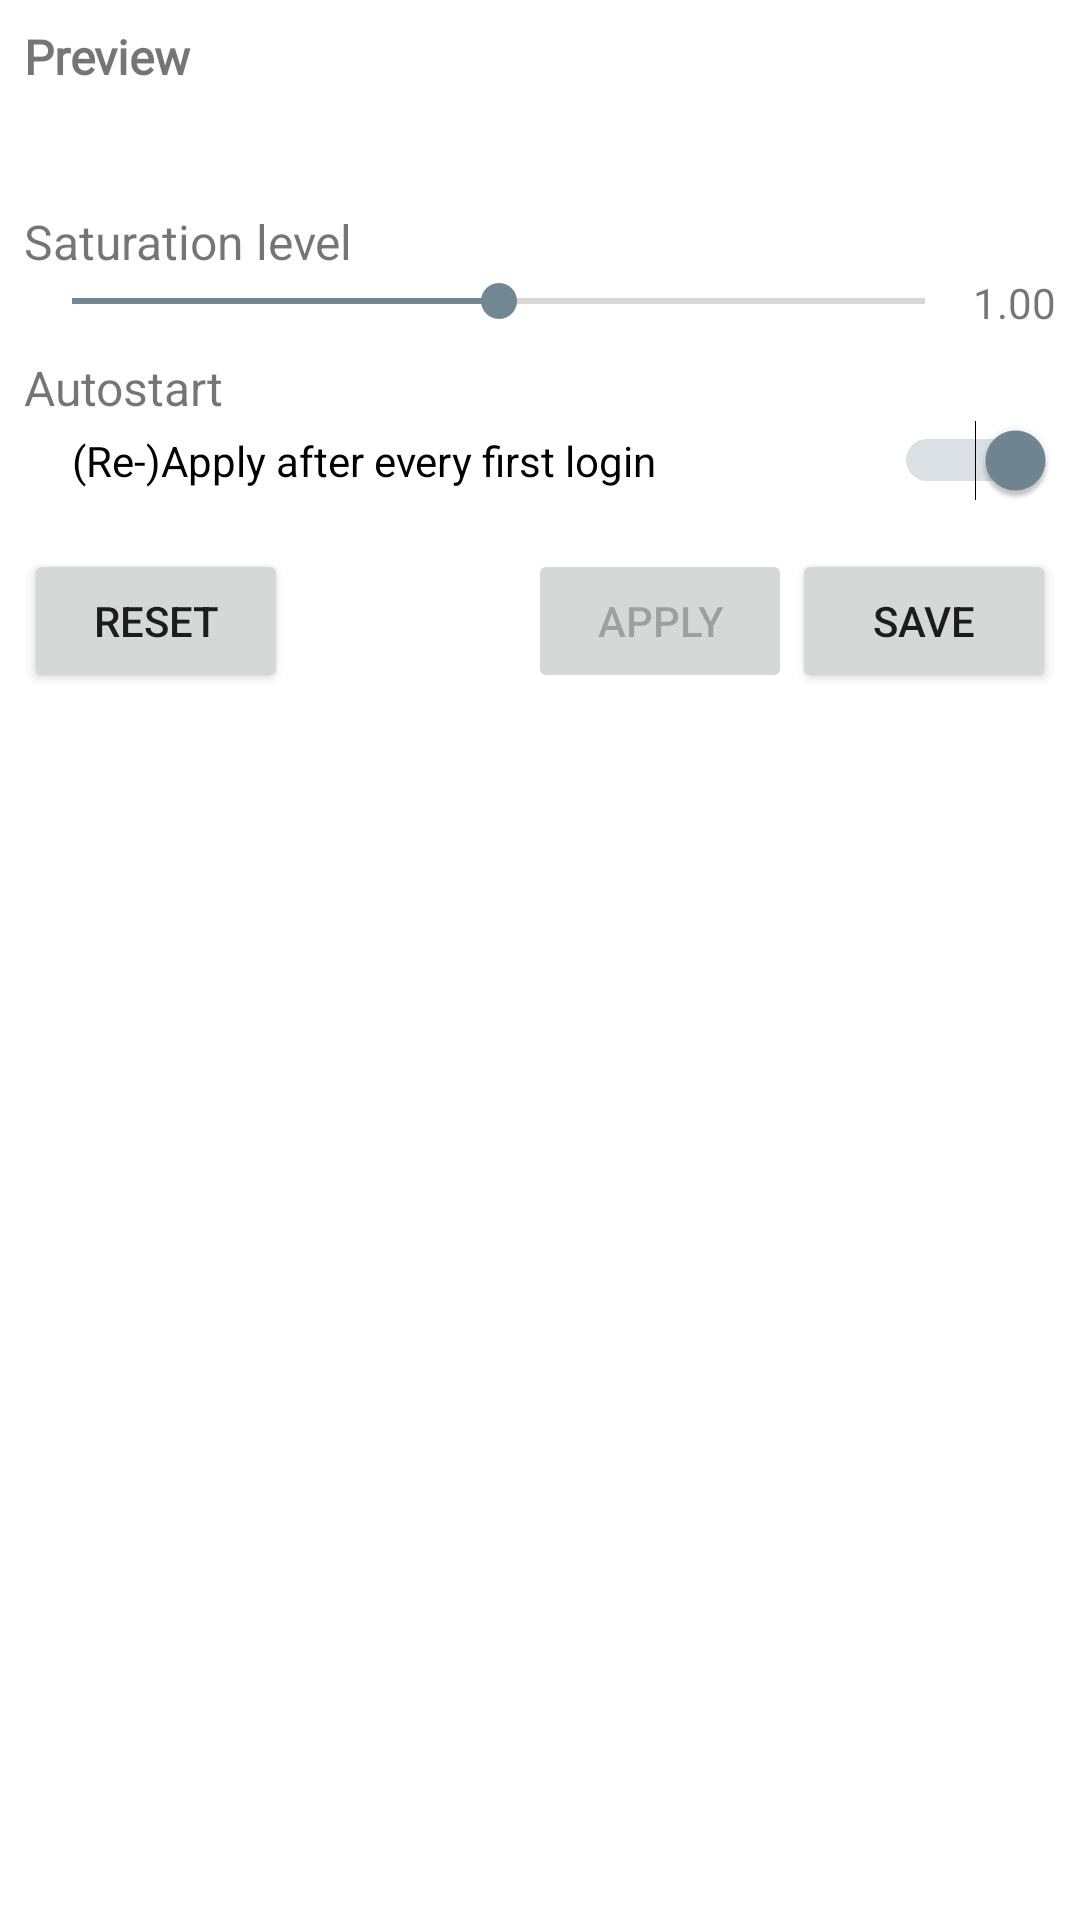

Reconstruct the res/layout file that produces this screen, plus the resources it refers to.
<!-- AndroidManifest.xml: application theme AppTheme -->
<!-- res/layout/content_main.xml -->
<?xml version="1.0" encoding="utf-8"?>
<ScrollView xmlns:android="http://schemas.android.com/apk/res/android"
            xmlns:app="http://schemas.android.com/apk/res-auto"
            xmlns:tools="http://schemas.android.com/tools"
            android:layout_width="match_parent"
            android:layout_height="match_parent"
            android:background="@color/colorBg">
    <LinearLayout
            android:id="@+id/linearlayout"
            android:layout_width="match_parent"
            android:layout_height="wrap_content"
            android:orientation="vertical">
        <LinearLayout
                android:id="@+id/ll_preview"
                android:layout_width="match_parent"
                android:layout_height="wrap_content"
                android:layout_weight="1"
                android:orientation="vertical"
                android:padding="8dp">
            <TextView
                    android:id="@+id/textView2"
                    android:layout_width="wrap_content"
                    android:layout_height="wrap_content"
                    android:fontFamily="@font/montserrat"
                    android:textStyle="bold"
                    android:text="Preview"
                    android:textSize="16sp"
                    android:layout_marginBottom="8dp"/>

            <ImageView
                    android:id="@+id/imageView"
                    android:layout_width="match_parent"
                    android:layout_height="wrap_content"
                    android:adjustViewBounds="true"
                    android:clickable="true"
                    android:elevation="16dp"
                    android:focusable="true"
                    android:foreground="?android:attr/selectableItemBackground"
                    app:srcCompat="@drawable/test_img"/>
        </LinearLayout>

        <LinearLayout
                android:id="@+id/stuff"
                android:layout_width="match_parent"
                android:layout_height="wrap_content"
                android:layout_weight="1"
                android:orientation="vertical"
                android:layout_gravity="center_vertical"
                android:padding="8dp">

            <Space
                    android:layout_width="match_parent"
                    android:layout_height="16dp"/>

            <TextView
                    android:layout_width="wrap_content"
                    android:layout_height="wrap_content"
                    android:text="@string/saturation_level"
                    android:textSize="16sp"/>

            <LinearLayout
                    android:id="@+id/slider_layout"
                    android:layout_width="match_parent"
                    android:layout_height="wrap_content"
                    android:orientation="horizontal">

                <SeekBar
                        android:id="@+id/seekBar"
                        android:layout_width="wrap_content"
                        android:layout_height="wrap_content"
                        android:layout_weight="1"
                        android:max="200"
                        android:progress="100"/>

                <TextView
                        android:id="@+id/textView"
                        android:layout_width="wrap_content"
                        android:layout_height="wrap_content"
                        android:text="1.00"
                        android:textAlignment="textEnd"/>
            </LinearLayout>

            <Space
                    android:layout_width="match_parent"
                    android:layout_height="8dp"
                    android:visibility="gone"/>

            <TextView
                    android:layout_width="match_parent"
                    android:layout_height="wrap_content"
                    android:text="@string/color_management"
                    android:textSize="16sp"
                    android:visibility="gone"/>

            <Switch
                    android:id="@+id/dci"
                    android:layout_width="match_parent"
                    android:layout_height="wrap_content"
                    android:background="?android:attr/selectableItemBackground"
                    android:clickable="true"
                    android:focusable="true"
                    android:paddingStart="16dp"
                    android:text="@string/enable_dci"
                    android:textSize="14sp"
                    android:visibility="gone"/>

            <Space
                    android:layout_width="match_parent"
                    android:layout_height="8dp"/>

            <TextView
                    android:layout_width="match_parent"
                    android:layout_height="wrap_content"
                    android:text="@string/autostart"
                    android:textSize="16sp"/>

            <Switch
                    android:id="@+id/autostart"
                    android:layout_width="match_parent"
                    android:layout_height="wrap_content"
                    android:paddingStart="16dp"
                    android:text="@string/autostart_explanation"
                    android:checked="true"
                    android:textSize="14sp"/>

            <Space
                    android:layout_width="match_parent"
                    android:layout_height="16dp"/>

            <LinearLayout
                    android:id="@+id/buttons_layout"
                    android:layout_width="match_parent"
                    android:layout_height="wrap_content"
                    android:orientation="horizontal">

                <Space
                        android:layout_width="0dp"
                        android:layout_weight="0"
                        android:layout_height="match_parent"/>

                <Button
                        android:id="@+id/reset_button"
                        android:layout_width="wrap_content"
                        android:layout_height="wrap_content"
                        android:text="@string/reset"/>

                <Space
                        android:layout_width="0dp"
                        android:layout_weight="1"
                        android:layout_height="match_parent"/>

                <Button
                        android:id="@+id/apply_button"
                        android:layout_width="wrap_content"
                        android:layout_height="wrap_content"
                        android:text="@string/apply"
                        android:enabled="false"/>
                <Space
                        android:layout_width="0dp"
                        android:layout_weight="0"
                        android:layout_height="match_parent"/>

                <Button
                        android:id="@+id/save_button"
                        android:layout_width="wrap_content"
                        android:layout_height="wrap_content"
                        android:text="@string/save"/>

                <Space
                        android:layout_width="0dp"
                        android:layout_weight="0"
                        android:layout_height="match_parent"/>
            </LinearLayout>

        </LinearLayout>
    </LinearLayout>
</ScrollView>
<!-- resources referenced by this layout -->
<resources>
  <color name="colorBg">@android:color/background_light</color>
  <string name="apply">Apply</string>
  <string name="autostart">Autostart</string>
  <string name="autostart_explanation">(Re-)Apply after every first login</string>
  <string name="color_management">sRGB color management</string>
  <string name="enable_dci">Enable Color Management</string>
  <string name="reset">Reset</string>
  <string name="saturation_level">Saturation level</string>
  <string name="save">Save</string>
  <style name="AppTheme" parent="Theme.AppCompat.DayNight.NoActionBar">
          <item name="colorAccent">@color/colorAccent</item>
          <item name="android:statusBarColor" tools:targetApi="VANILLA_ICE_CREAM">@android:color/transparent</item>
          <item name="android:navigationBarColor" tools:targetApi="VANILLA_ICE_CREAM">@android:color/transparent</item>
      </style>
  <color name="colorAccent">@color/color1</color>
  <color name="color1">#718792</color>
</resources>
